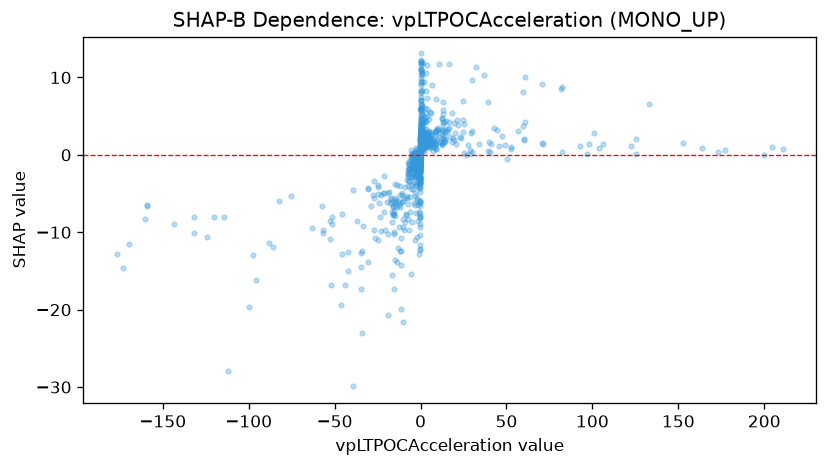

Values plotted in this chart, from the file beside it:
feature_value, shap_value
-160.4, -8.336
-11.51, -19.96
-11.51, -14.26
-97.64, -12.93
4.627, 1.351
-7.92, -3.287
0.8678, 1.64
122.7, 1.163
4.912, 2.333
-0.1654, -12.29
-0.1654, -6.052
10.7, 2.256
0.0308, 2.659
-0.1119, -0.2914
2.409, 2.155
2.409, 2.71
1.618, 1.845
0.0249, 0.8819
-1.135, -0.4277
-0.0037, 2.063
0.0186, 7.107
-1.622, -2.171
-1.597, 0.3142
-0.0229, 0.5645
-2.747, -0.4131
-0.3948, -1.281
1.54, 0.9096
-0.2559, -0.5988
-1.659, -0.7401
-30.75, -4.419
-30.75, -4.31
0.4596, 2.132
0.9196, 2.043
-2.114, 0.3579
1.132, 1.721
0.0251, 2.115
0.3074, 0.6803
0.5429, 1.052
-0.3807, -1.368
-1.454, -0.7506
-3.324, -1.645
39.39, 6.833
-3.099, -0.04489
-2.655, -0.03032
-1.24, -2.293
1.263, 1.471
1.409, 1.058
0.3109, 3.431
8.88, 0.7224
12.65, 1.432
0.1388, 3.278
1.027, 2.689
-5.296, 0.6525
-5.296, 0.009417
-18.97, -10.18
-7.581, -8.28
-0.1957, -0.8122
0.2198, 1.136
-21.02, -4.961
-1.936, -10.63
... 962 more rows
